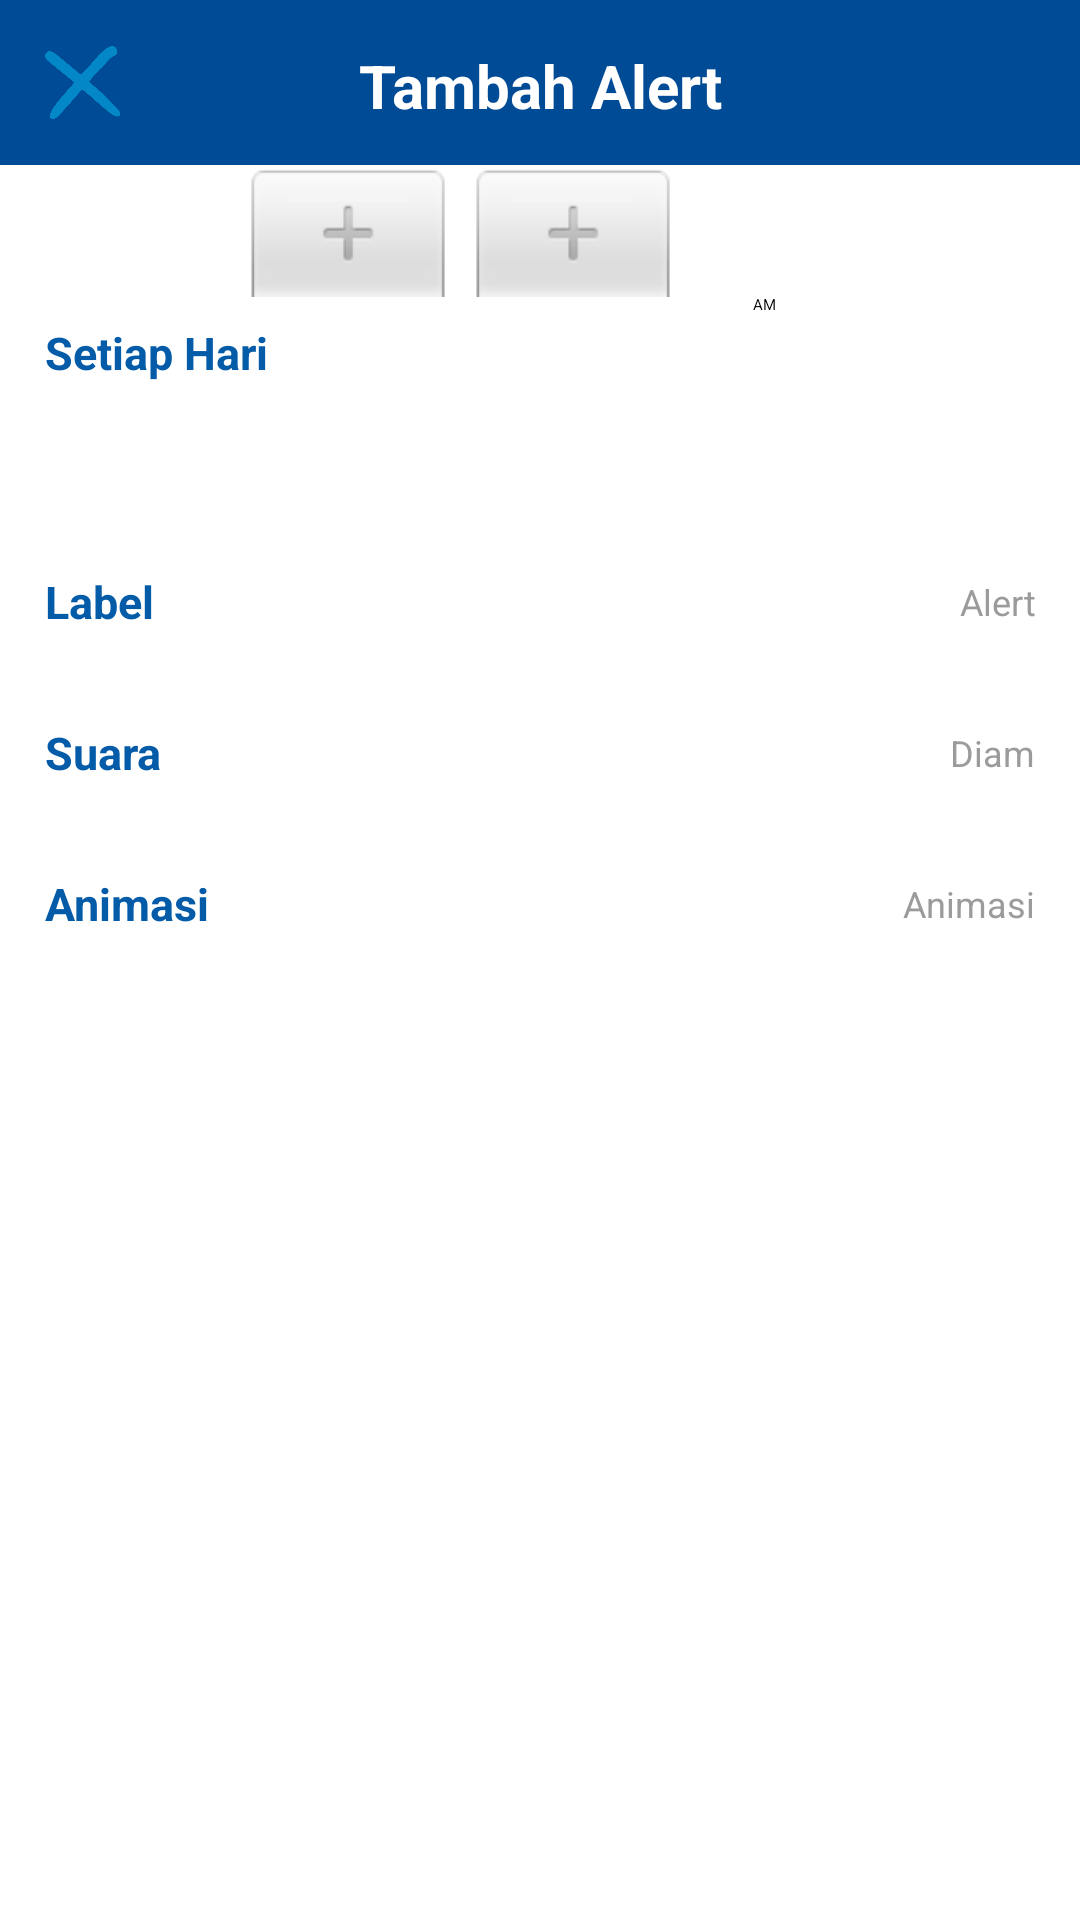

Layout XML and referenced resources for this Android screen:
<!-- AndroidManifest.xml: application theme Theme.CecenetCompany -->
<!-- res/layout/view_alert_dialog.xml -->
<?xml version="1.0" encoding="utf-8"?>
<LinearLayout
    xmlns:android="http://schemas.android.com/apk/res/android"
    xmlns:app="http://schemas.android.com/apk/res-auto"
    xmlns:tools="http://schemas.android.com/tools"
    android:layout_width="match_parent"
    android:layout_height="wrap_content"
    android:layout_gravity="center"
    android:layout_margin="15dp"
    android:background="@drawable/bg_rounded_white"
    android:orientation="vertical">

    <LinearLayout
        android:layout_width="match_parent"
        android:layout_height="wrap_content"
        android:layout_gravity="center"
        android:background="@color/bgColorDarkBlue"
        android:orientation="horizontal"
        android:padding="15dp"
        tools:ignore="ContentDescription,UnusedAttribute">

        <ImageView
            android:id="@+id/IVCloseAlertDialog"
            android:layout_width="25dp"
            android:layout_height="25dp"
            android:layout_gravity="center"
            android:background="?attr/selectableItemBackgroundBorderless"
            android:src="@drawable/img_close"
            android:tooltipText="@string/batalkan"
            app:tint="@color/textColorWhite"/>

        <TextView
            android:id="@+id/txtTitleAlertDialog"
            android:layout_width="0dp"
            android:layout_height="match_parent"
            android:layout_gravity="center"
            android:layout_weight="1"
            android:gravity="center"
            android:text="@string/tambah_alert"
            android:textColor="@color/textColorWhite"
            android:textSize="20sp"
            android:textStyle="bold"/>

        <ImageView
            android:id="@+id/IVSaveAlertDialog"
            android:layout_width="25dp"
            android:layout_height="25dp"
            android:layout_gravity="center"
            android:background="?attr/selectableItemBackgroundBorderless"
            android:src="@drawable/img_check"
            android:tooltipText="@string/simpan_alert"
            app:tint="@color/textColorWhite"/>

    </LinearLayout>

    <LinearLayout
        android:layout_width="match_parent"
        android:layout_height="wrap_content"
        android:layout_gravity="center"
        android:orientation="vertical"
        android:paddingStart="15dp"
        android:paddingEnd="15dp">

        <TimePicker
            android:id="@+id/TPAlertDialog"
            android:layout_width="match_parent"
            android:layout_height="wrap_content"
            android:layout_gravity="center"
            android:timePickerMode="spinner"/>

        <LinearLayout
            android:layout_width="match_parent"
            android:layout_height="wrap_content"
            android:layout_gravity="center"
            android:orientation="horizontal">

            <TextView
                android:id="@+id/txtDateAlertDialog"
                android:layout_width="0dp"
                android:layout_height="match_parent"
                android:layout_gravity="center"
                android:layout_weight="1"
                android:gravity="center_vertical"
                android:text="@string/setiap_hari"
                android:textColor="@color/textColorDarkBlue"
                android:textSize="15sp"
                android:textStyle="bold"/>

            <ImageButton
                android:id="@+id/IBCalenderAlertDialog"
                android:layout_width="25dp"
                android:layout_height="25dp"
                android:layout_gravity="center"
                android:background="?attr/selectableItemBackgroundBorderless"
                android:src="@drawable/icon_calendar"
                android:tooltipText="@string/pilih_tanggal"
                app:tint="@color/textColorDarkBlue"
                tools:ignore="ContentDescription,UnusedAttribute"/>

        </LinearLayout>

        <LinearLayout
            android:layout_width="match_parent"
            android:layout_height="wrap_content"
            android:layout_gravity="center"
            android:orientation="horizontal">

            <CheckBox
                android:id="@+id/CBMondayAlertDialog"
                android:layout_width="0dp"
                android:layout_height="wrap_content"
                android:layout_gravity="center"
                android:layout_margin="5dp"
                android:layout_weight="1"
                android:background="?attr/selectableItemBackground"
                android:button="@android:color/transparent"
                android:textColor="@color/color_week_selector"
                android:textSize="15sp"/>

            <CheckBox
                android:id="@+id/CBTuesdayAlertDialog"
                android:layout_width="0dp"
                android:layout_height="wrap_content"
                android:layout_gravity="center"
                android:layout_margin="5dp"
                android:layout_weight="1"
                android:background="?attr/selectableItemBackground"
                android:button="@android:color/transparent"
                android:textColor="@color/color_week_selector"
                android:textSize="15sp"/>

            <CheckBox
                android:id="@+id/CBWednesdayAlertDialog"
                android:layout_width="0dp"
                android:layout_height="wrap_content"
                android:layout_gravity="center"
                android:layout_margin="5dp"
                android:layout_weight="1"
                android:background="?attr/selectableItemBackground"
                android:button="@android:color/transparent"
                android:textColor="@color/color_week_selector"
                android:textSize="15sp"/>

            <CheckBox
                android:id="@+id/CBThursdayAlertDialog"
                android:layout_width="0dp"
                android:layout_height="wrap_content"
                android:layout_gravity="center"
                android:layout_margin="5dp"
                android:layout_weight="1"
                android:background="?attr/selectableItemBackground"
                android:button="@android:color/transparent"
                android:textColor="@color/color_week_selector"
                android:textSize="15sp"/>

            <CheckBox
                android:id="@+id/CBFridayAlertDialog"
                android:layout_width="0dp"
                android:layout_height="wrap_content"
                android:layout_gravity="center"
                android:layout_margin="5dp"
                android:layout_weight="1"
                android:background="?attr/selectableItemBackground"
                android:button="@android:color/transparent"
                android:textColor="@color/color_week_selector"
                android:textSize="15sp"/>

            <CheckBox
                android:id="@+id/CBSaturdayAlertDialog"
                android:layout_width="0dp"
                android:layout_height="wrap_content"
                android:layout_gravity="center"
                android:layout_margin="5dp"
                android:layout_weight="1"
                android:background="?attr/selectableItemBackground"
                android:button="@android:color/transparent"
                android:textColor="@color/color_week_selector"
                android:textSize="15sp"/>

            <CheckBox
                android:id="@+id/CBSundayAlertDialog"
                android:layout_width="0dp"
                android:layout_height="wrap_content"
                android:layout_gravity="center"
                android:layout_margin="5dp"
                android:layout_weight="1"
                android:background="?attr/selectableItemBackground"
                android:button="@android:color/transparent"
                android:textColor="@color/color_week_selector"
                android:textSize="15sp"/>

        </LinearLayout>

    </LinearLayout>

    <LinearLayout
        android:id="@+id/LLLabelAlertDialog"
        android:layout_width="match_parent"
        android:layout_height="wrap_content"
        android:layout_gravity="center"
        android:layout_marginTop="15dp"
        android:background="?attr/selectableItemBackground"
        android:orientation="horizontal"
        android:padding="15dp">

        <TextView
            android:layout_width="wrap_content"
            android:layout_height="match_parent"
            android:layout_gravity="center"
            android:gravity="center_vertical"
            android:text="@string/label_alert"
            android:textColor="@color/textColorDarkBlue"
            android:textSize="15sp"
            android:textStyle="bold"/>

        <TextView
            android:id="@+id/txtLabelAlertDialog"
            android:layout_width="0dp"
            android:layout_height="match_parent"
            android:layout_gravity="center"
            android:layout_weight="1"
            android:gravity="center_vertical|end"
            android:text="@string/alert"
            android:textColor="@color/textColorGray"
            android:textSize="12sp"
            app:drawableEndCompat="@drawable/icon_arrow_forward"
            app:drawableTint="@color/textColorGray"/>

    </LinearLayout>

    <LinearLayout
        android:id="@+id/LLSoundAlertDialog"
        android:layout_width="match_parent"
        android:layout_height="wrap_content"
        android:layout_gravity="center"
        android:background="?attr/selectableItemBackground"
        android:orientation="horizontal"
        android:padding="15dp">

        <TextView
            android:layout_width="wrap_content"
            android:layout_height="match_parent"
            android:layout_gravity="center"
            android:gravity="center_vertical"
            android:text="@string/suara"
            android:textColor="@color/textColorDarkBlue"
            android:textSize="15sp"
            android:textStyle="bold"/>

        <TextView
            android:id="@+id/txtSoundAlertDialog"
            android:layout_width="0dp"
            android:layout_height="match_parent"
            android:layout_gravity="center"
            android:layout_weight="1"
            android:gravity="center_vertical|end"
            android:text="@string/diam"
            android:textColor="@color/textColorGray"
            android:textSize="12sp"
            app:drawableEndCompat="@drawable/icon_arrow_forward"
            app:drawableTint="@color/textColorGray"/>

    </LinearLayout>

    <LinearLayout
        android:id="@+id/LLAnimationAlertDialog"
        android:layout_width="match_parent"
        android:layout_height="wrap_content"
        android:layout_gravity="center"
        android:layout_marginBottom="15dp"
        android:background="?attr/selectableItemBackground"
        android:orientation="horizontal"
        android:padding="15dp">

        <TextView
            android:layout_width="wrap_content"
            android:layout_height="match_parent"
            android:layout_gravity="center"
            android:gravity="center_vertical"
            android:text="@string/animasi"
            android:textColor="@color/textColorDarkBlue"
            android:textSize="15sp"
            android:textStyle="bold"/>

        <TextView
            android:id="@+id/txtAnimationAlertDialog"
            android:layout_width="0dp"
            android:layout_height="match_parent"
            android:layout_gravity="center"
            android:layout_weight="1"
            android:gravity="center_vertical|end"
            android:text="@string/animasi"
            android:textColor="@color/textColorGray"
            android:textSize="12sp"
            app:drawableEndCompat="@drawable/icon_arrow_forward"
            app:drawableTint="@color/textColorGray"/>

    </LinearLayout>

</LinearLayout>
<!-- resources referenced by this layout -->
<resources>
  <color name="bgColorDarkBlue">#004B96</color>
  <color name="textColorDarkBlue">#045BA8</color>
  <color name="textColorGray">#9B9B9B</color>
  <color name="textColorWhite">#FFFFFF</color>
  <!-- drawable bg_rounded_white (drawable) -->
  <?xml version="1.0" encoding="utf-8"?>
  <shape
      xmlns:android="http://schemas.android.com/apk/res/android"
      android:shape="rectangle">
  
      <corners android:radius="10dp"/>
  
      <solid android:color="@color/bgColorWhite"/>
  
  </shape>
  <!-- drawable img_check: png bitmap (drawable, 5714 bytes) -->
  <!-- drawable img_close: png bitmap (drawable, 22661 bytes) -->
  <string name="alert">Alert</string>
  <string name="animasi">Animasi</string>
  <string name="batalkan">Batalkan</string>
  <string name="diam">Diam</string>
  <string name="label_alert">Label</string>
  <string name="pilih_tanggal">Pilih Tanggal</string>
  <string name="setiap_hari">Setiap Hari</string>
  <string name="simpan_alert">Simpan Alert</string>
  <string name="suara">Suara</string>
  <string name="tambah_alert">Tambah Alert</string>
  <style name="Theme.CecenetCompany" parent="Theme.AppCompat.Light.NoActionBar">
          <item name="android:listDivider">@color/bgColorGray</item>
          <item name="android:windowBackground">@android:color/transparent</item>
          <item name="android:windowTranslucentStatus">true</item>
          <item name="colorAccent">@color/bgColorDarkBlue</item>
      </style>
  <color name="bgColorWhite">#FFFFFF</color>
  <color name="bgColorGray">#EEEEEE</color>
</resources>
